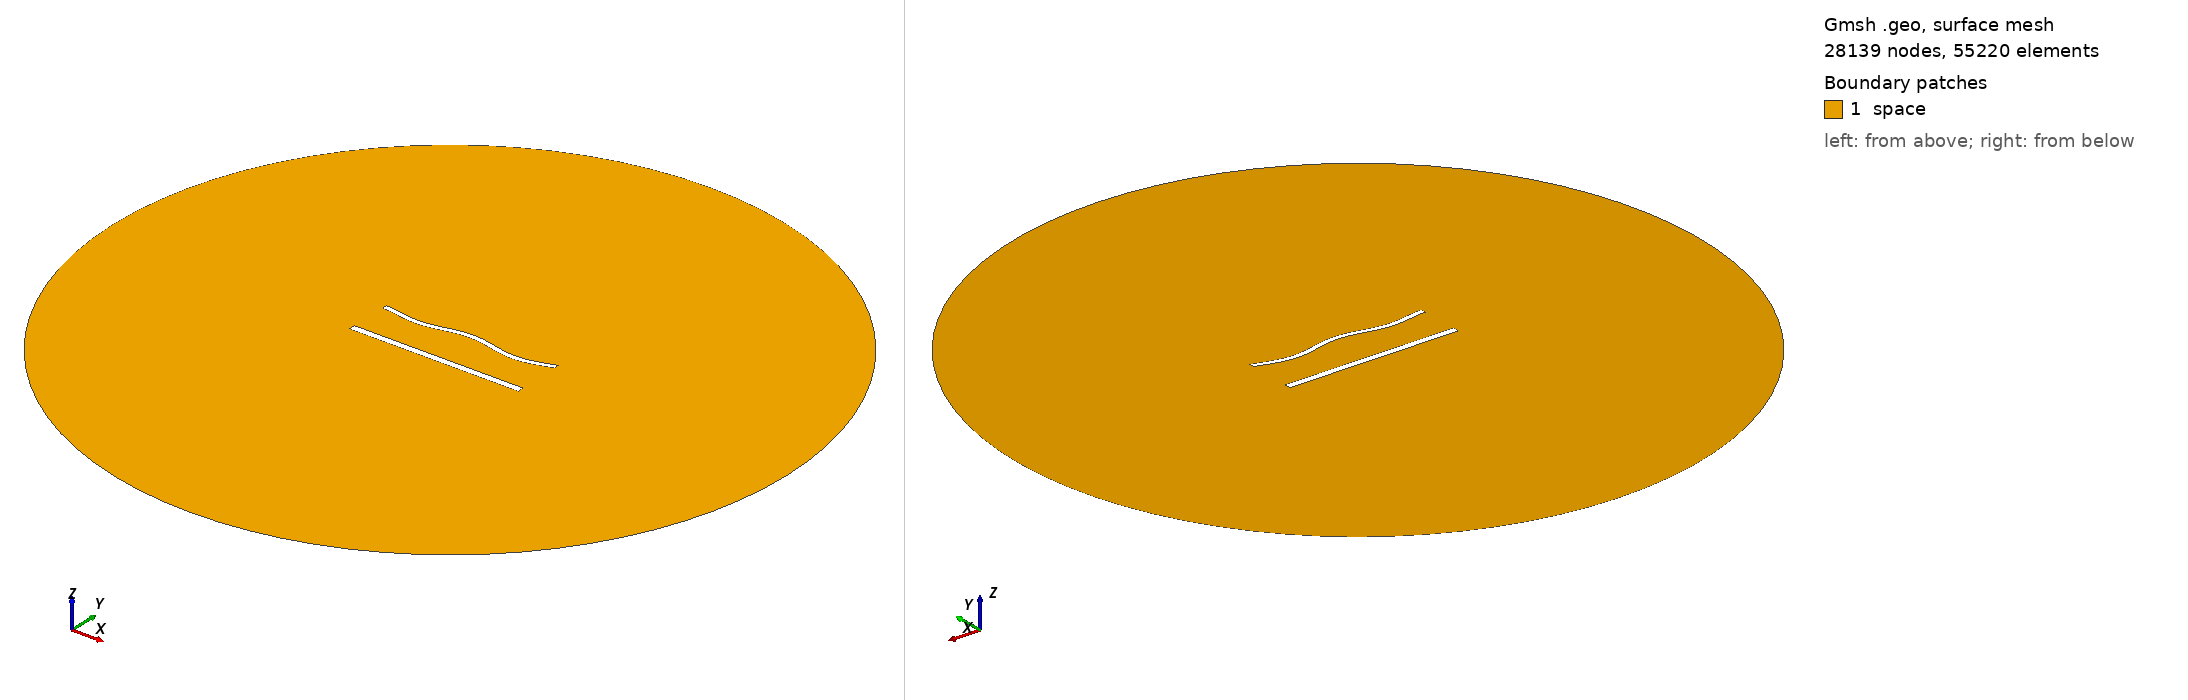

Gmsh geometry script, surface-meshed: 28139 nodes, 55220 surface elements. Boundary patches (legend numbers): 1 space. Left view from above one corner, right view from below the opposite corner. Legend entries are the model's physical surfaces. The drawing asked Gmsh for element sizes between 1% and 20% of the model's largest extent; the script's own settings can give other sizes.

=== 1417.geo (drawn) ===
//---------------------------------------
// Geometry kernel
//---------------------------------------

SetFactory("OpenCASCADE");



//---------------------------------------
// Parameters of the geometry
//---------------------------------------

// Overetch of the upper plate
overetch = 0.375;

// Distance between the plates
distance = 25.0;

// Discretization over the x axis (for the deformation)
nx = 50; 

// Length of the plate
L = 100 - overetch; 

// Number of modes
n = 4; 

// 1st mode coefficient
coeff(1) = 0.0;
beta(1) = 0.596864 * 3.1415926535 / L;

// 2nd mode coefficient
coeff(2) = 0.0;
beta(2) = 1.49418 * 3.1415926535 / L;

// 3rd mode coefficient
coeff(3) = 0.0;
beta(3) = 2.50025 * 3.1415926535 / L;

// 4th mode coefficient
coeff(4) = -1.5;
beta(4) = 3.49999 * 3.1415926535 / L;



//---------------------------------------
// Upper plate (deformed rectangle)
//---------------------------------------

// Coordiantes of the upper plate
xmin = -50;
xmax = 50 - overetch;

// Height of the upper plate
yheight = 4 - 2 * overetch;

// Indexes of the points
UpperID[] = {};
LowerID[] = {};
LeftID[] = {};
RightID[] = {};

// Point index
p = 1;

// Horizontal edges
For i In {1:nx}
    x = xmin + (i-1)*(xmax - xmin)/(nx-1);

    y_bottom = distance / 2 + overetch;
    For j In {1:n}
        C = (Cosh(beta(j)*L) + Cos(beta(j)*L)) / (Sinh(beta(j)*L) + Sin(beta(j)*L));
        y_bottom  = y_bottom + coeff(j) * (Cosh(beta(j)*(x+50)) - Cos(beta(j)*(x+50)) - C * (Sinh(beta(j)*(x+50)) - Sin(beta(j)*(x+50))));
    EndFor

    y_top = y_bottom + yheight;

    Point(p) = {x, y_top, 0, 1.0};
    UpperID[i] = p;
    p = p + 1;

    Point(p) = {x, y_bottom, 0, 1.0};
    LowerID[i] = p;
    p = p + 1;
EndFor

// Create point lists
UpperPts[] = {}; LowerPts[] = {};
For i In {1:nx}
  UpperPts[] += {UpperID[i]};
  LowerPts[] += {LowerID[i]};
EndFor

// Build splines
Spline(1) = {UpperPts[]};
Spline(2) = {LowerPts[]};
Line(3) = {LowerPts[nx-1], UpperPts[nx-1]};
Line(4) = {LowerPts[0], UpperPts[0]};

// Build the plane surface
Curve Loop(1) = {2, 3, -1, -4};
Plane Surface(1) = {1};



//---------------------------------------
// Lower plate (rectangle)
//---------------------------------------

// Vertices
Point(1001) = {-50, -distance/2, 0, 1.0};
Point(1002) = { 50, -distance/2, 0, 1.0};
Point(1003) = { 50,  -distance/2 + 4, 0, 1.0};
Point(1004) = {-50,  -distance/2 + 4, 0, 1.0};

// Edges
Line(5) = {1001, 1002};
Line(6) = {1002, 1003};
Line(7) = {1003, 1004};
Line(8) = {1004, 1001};

// Plane surface
Line Loop(2) = {5, 6, 7, 8};
Plane Surface(2) = {2}; 



//---------------------------------------
// Outer (fictious) boundary
//---------------------------------------

// Points
Point(1005) = {0, 0, 0};       // Center
Point(1006) = {200, 0, 0};     // Start point
Point(1007) = {0, 200, 0};     // 90 degrees
Point(1008) = {-200, 0, 0};    // 180 degrees
Point(1009) = {0, -200, 0};    // 270 degrees

// Circle arcs (each needs start, center, end)
Circle(9) = {1006, 1005, 1007};
Circle(10) = {1007, 1005, 1008};
Circle(11) = {1008, 1005, 1009};
Circle(12) = {1009, 1005, 1006};

// Plane surface for the entire domain
Curve Loop(3) = {9, 10, 11, 12};
Surface(3) = {3};

// Subtract the plates from the whole domain to obtain the actual domain where we want to solve the equations
BooleanDifference{ Surface{3}; Delete; }{ Surface{1}; Surface{2}; Delete; }




//---------------------------------------
// Transfinite Lines/Curves
//---------------------------------------

// Set the number of points on the boundaries
r = 6;
d = 0.15;

// Plates
Transfinite Curve {1} = 50*r/4 Using Progression 1;
Transfinite Line {2} = 50*r Using Progression 1;
Transfinite Curve {3, 4} = 2*r Using Progression 1+d;
Transfinite Line {5} = 50*r/4 Using Progression 1;
Transfinite Line {7} = 50*r Using Progression 1;
Transfinite Line {6} = 2*r Using Progression 1-d;
Transfinite Line {8} = 2*r Using Progression 1+d;

// Outer boundary
Transfinite Line {9, 10, 11, 12} = 20 Using Progression 1;



//---------------------------------------
// Physical groups
//---------------------------------------                

// Physical curves (boundaries)
Physical Line("force_segment", 10) = {2};
Physical Line("upper_plate", 11) = {1, 3, 4};
Physical Line("lower_plate", 12) = {5, 6, 7, 8};
Physical Line("boundary", 20) = {9, 10, 11, 12};

// Physical Surfaces
Physical Surface("space", 30) = {3};



//---------------------------------------
// 6. Generate the Mesh
//---------------------------------------

// 2D mesh generation
Mesh 2;
